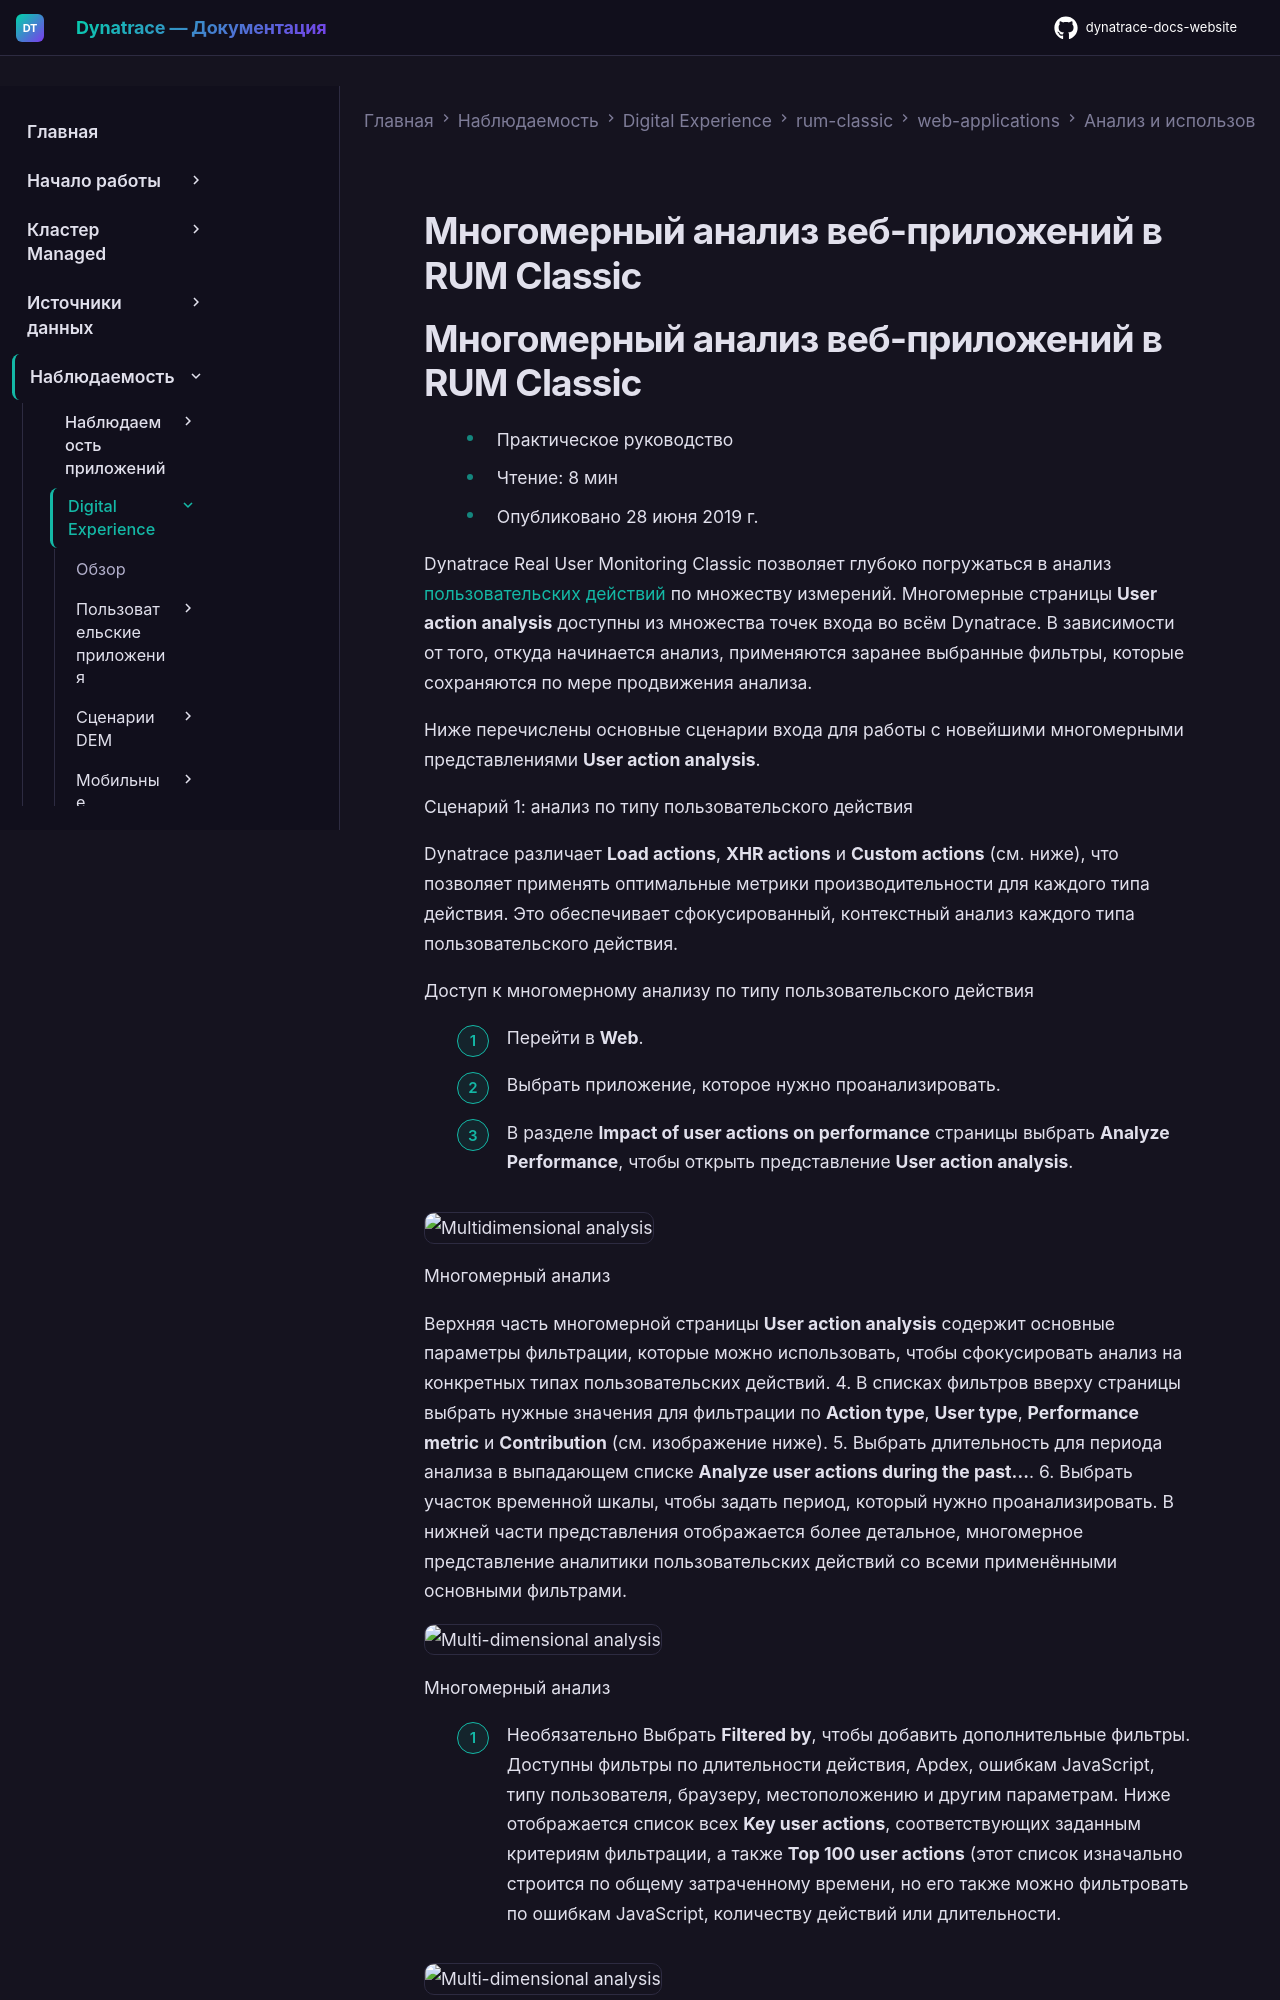

repository: Yerkebulan-Ardabayev/dynatrace-docs-website · page: managed-ru/observe/digital-experience/rum-classic/web-applications/analyze-and-use/multi-dimensional-analysis/index.html · generator: mkdocs

---
title: Многомерный анализ веб-приложений в RUM Classic
source: https://docs.dynatrace.com/managed/observe/digital-experience/rum-classic/web-applications/analyze-and-use/multi-dimensional-analysis
---

# Многомерный анализ веб-приложений в RUM Classic
